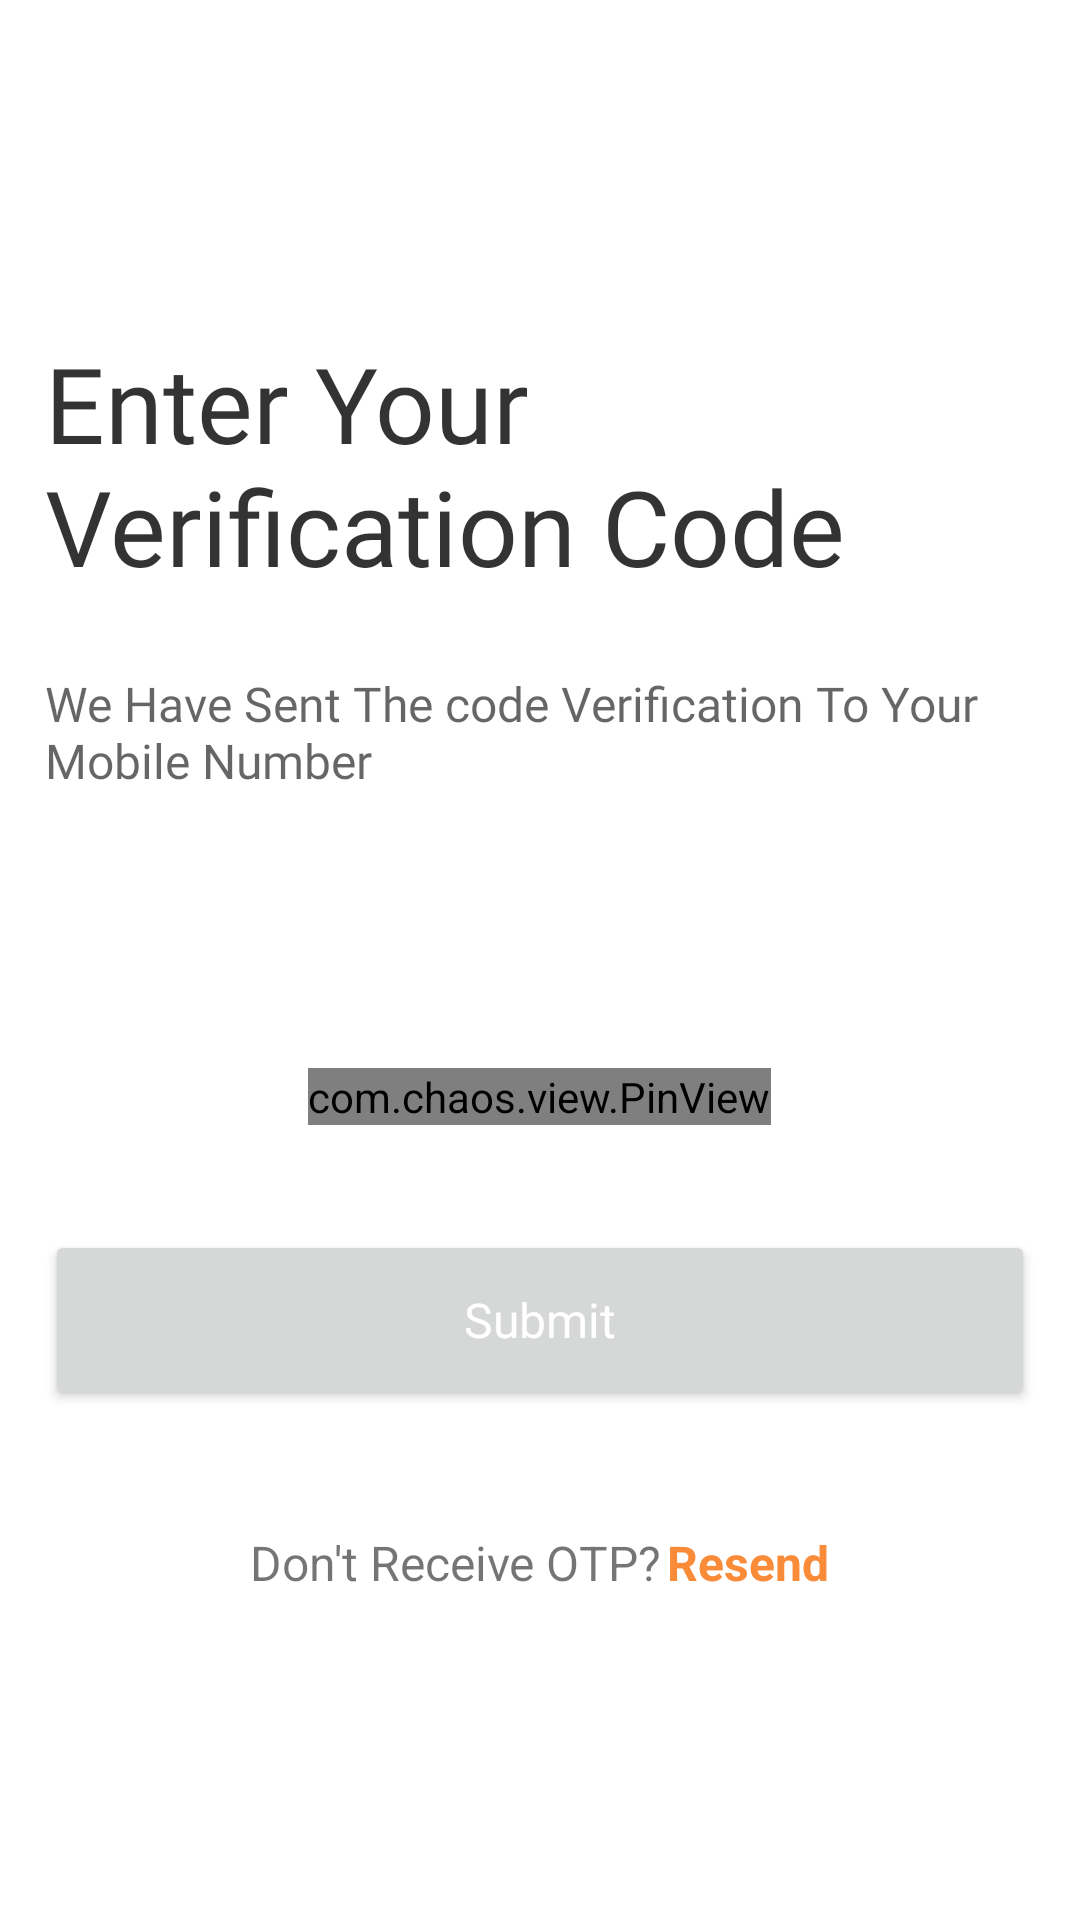

Here is an Android app screen rendered from its layout file. Give the layout XML and the strings, colors and styles it references.
<!-- AndroidManifest.xml: application theme Theme.PracticalTask -->
<!-- res/layout/activity_otpvalidation.xml -->
<?xml version="1.0" encoding="utf-8"?>
<layout>
<LinearLayout xmlns:android="http://schemas.android.com/apk/res/android"
    xmlns:app="http://schemas.android.com/apk/res-auto"
    xmlns:tools="http://schemas.android.com/tools"
    android:layout_width="match_parent"
    android:layout_height="match_parent"
    android:orientation="vertical"
    tools:context=".activity.OTPValidationActivity">


    <androidx.appcompat.widget.Toolbar
        android:id="@+id/toolbar"
        android:layout_width="match_parent"
        android:layout_height="?attr/actionBarSize"
        android:background="@color/white"
        app:contentInsetLeft="0dp"
        app:contentInsetStart="0dp"
        app:contentInsetStartWithNavigation="0dp"
        >

        <ImageView
            android:id="@+id/toolbar_drawer"
            android:layout_width="50dp"
            android:layout_height="50dp"
            android:layout_gravity="start"
            android:contentDescription="@string/app_name"
            android:paddingTop="10dp"
            android:paddingRight="10dp"
            android:paddingBottom="10dp"
            android:src="@drawable/ic_arrow_left" />


    </androidx.appcompat.widget.Toolbar>

    <ScrollView
        android:layout_width="match_parent"
        android:layout_height="match_parent"
        android:overScrollMode="never">

        <LinearLayout
            android:layout_width="match_parent"
            android:layout_height="wrap_content"
            android:orientation="vertical"
            android:padding="@dimen/size_15">

            <TextView
                android:layout_width="match_parent"
                android:layout_height="wrap_content"
                android:layout_marginTop="@dimen/size_40"
                android:fontFamily="@font/poppins_bold"
                android:text="@string/enter_your_verification_code"
                android:textSize="35sp"
                android:textColor="@color/overlay_dark_80"/>

            <TextView
                android:layout_width="wrap_content"
                android:layout_height="wrap_content"
                android:layout_marginTop="@dimen/margin_20"
                android:fontFamily="@font/poppins"
                android:paddingTop="@dimen/margin_5"
                android:paddingBottom="@dimen/margin_5"
                android:paddingEnd="@dimen/margin_5"
                android:text="@string/we_have_sent_the_code_verification_to_your_mobile_number"
                android:textColor="@color/overlay_dark_60"
                android:textSize="16sp" />

            <TextView
                android:id="@+id/mobile_text"
                android:layout_width="match_parent"
                android:layout_height="wrap_content"
                android:text=""
                android:textSize="16sp"
                android:textStyle="bold"
                android:layout_marginTop="30dp"
                android:textColor="@color/overlay_dark_80"
                />

            <com.chaos.view.PinView
                android:id="@+id/otp_pin_text"
                android:layout_width="wrap_content"
                android:layout_height="wrap_content"
                android:layout_marginTop="@dimen/size_35"
                app:itemWidth="50dp"
                android:height="40dp"
                android:layout_gravity="center"
                app:itemCount="4"
                app:lineColor="@color/overlay_dark_60"
                style="@style/PinWidget.PinView"
                android:inputType="number"
                android:cursorVisible="true"
                app:cursorColor="@color/overlay_dark_60"
                app:hideLineWhenFilled="true"
                app:itemRadius="2dp"
                />


            <Button
                android:id="@+id/btn_validate_otp"
                style="@style/tutorialBtn"
                android:layout_marginTop="@dimen/size_35"
                android:text="@string/submit"
                android:textAllCaps="false"
                android:elevation="@dimen/margin_2"
                android:textColor="@color/white"
                />


            <LinearLayout
                android:id="@+id/sms_text_linear"
                android:layout_width="match_parent"
                android:layout_height="wrap_content"
                android:orientation="horizontal"
                android:layout_marginTop="@dimen/size_40"
                android:layout_marginBottom="@dimen/size_60"
                android:gravity="center">

                <TextView
                    android:layout_width="wrap_content"
                    android:layout_height="wrap_content"
                    android:text="@string/don_t_receive_otp"
                    android:textSize="16sp"
                    />

                <TextView
                    android:id="@+id/timer_text"
                    android:layout_width="wrap_content"
                    android:layout_height="wrap_content"
                    android:textSize="16sp"
                    android:textStyle="bold"
                    android:text="@string/resend"
                    android:layout_marginStart="@dimen/margin_2"
                    android:textColor="@color/orange"

                    />


            </LinearLayout>


        </LinearLayout>

    </ScrollView>
</LinearLayout>
</layout>
<!-- resources referenced by this layout -->
<resources>
  <color name="orange">#FA8B39</color>
  <color name="overlay_dark_60">#99000000</color>
  <color name="overlay_dark_80">#CC000000</color>
  <color name="white">#FFFFFFFF</color>
  <dimen name="margin_2">2dp</dimen>
  <dimen name="margin_20">20dp</dimen>
  <dimen name="margin_5">5dp</dimen>
  <dimen name="size_15">15dp</dimen>
  <dimen name="size_35">35dp</dimen>
  <dimen name="size_40">40dp</dimen>
  <dimen name="size_60">60dp</dimen>
  <string name="app_name">Practical Task</string>
  <string name="don_t_receive_otp">Don\'t Receive OTP?</string>
  <string name="enter_your_verification_code">Enter Your Verification Code</string>
  <string name="resend">Resend</string>
  <string name="submit">Submit</string>
  <string name="we_have_sent_the_code_verification_to_your_mobile_number">We Have Sent The code Verification To Your Mobile Number</string>
  <style name="tutorialBtn">
          <item name="android:layout_width">match_parent</item>
          <item name="android:layout_height">@dimen/tutorial_btn_height</item>
          <item name="android:fontFamily">"@font/poppins"</item>
          <item name="android:gravity">center</item>
          <item name="android:textSize">@dimen/action_item_text_size</item>
          <item name="android:textAllCaps">false</item>
          <item name="android:textColor">@color/white</item>
      </style>
  <style name="Theme.PracticalTask" parent="Theme.MaterialComponents.Light.NoActionBar">
          
  
          <item name="colorPrimary">@color/purple_500</item>
          <item name="colorPrimaryDark">@color/purple_700</item>
          <item name="colorAccent">@color/black</item>
          <item name="colorControlNormal">@color/black</item>
          <item name="android:windowNoTitle">true</item>
          
          <item name="colorSecondary">@color/teal_200</item>
          <item name="colorSecondaryVariant">@color/teal_700</item>
          <item name="colorOnSecondary">@color/black</item>
          
          <item name="android:statusBarColor" tools:targetApi="l">@color/white</item>
          <item name="android:windowLightStatusBar">true</item>
          
      </style>
  <dimen name="tutorial_btn_height">60dp</dimen>
  <dimen name="action_item_text_size">16sp</dimen>
  <color name="purple_500">#31358b</color>
  <color name="purple_700">#FF3700B3</color>
  <color name="black">#FF000000</color>
  <color name="teal_200">#FF03DAC5</color>
  <color name="teal_700">#FF018786</color>
</resources>
